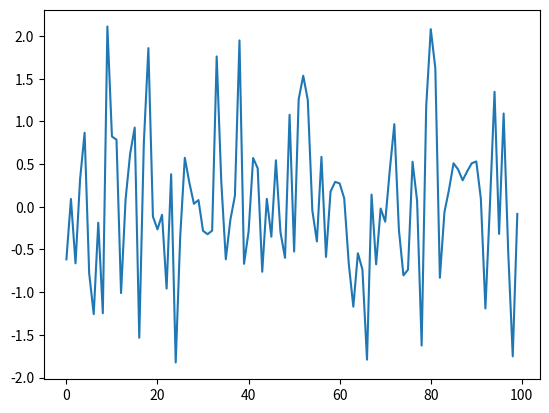

The script that saved this image:
import numpy as np
import matplotlib.pyplot as plt

plt.plot(np.random.randn(100))
